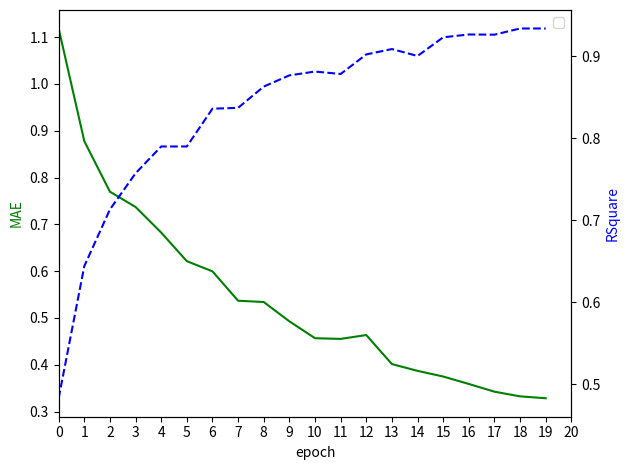

Python code for this plot:
#!/usr/bin/env python3
# -*- coding: utf-8 -*-
# Author : Enki
# Time : 2023/2/26 12:50
import matplotlib.pyplot as plt
import numpy as np

from matplotlib.pyplot import MultipleLocator

x = np.arange(0, 20)
MAE = [1.1184075207248336, 0.8777815407914447, 0.7697804979280386,
       0.7371032064139422, 0.6824284594072522, 0.621389844190732,
       0.5996077582599292,
       0.5368739635016063,
       0.5341004310592264,
       0.4928595523030244,
       0.4567910855488066,
       0.4553194184512649,
       0.4635853547257805,
       0.40151853467846,
       0.3870551941206055,
       0.37495986889923864,
       0.35904193115237276,
       0.34257255163173056,
       0.33257255163173056,
       0.32857255163173056,
       ]
R = [0.4831509423728769, 0.644154533823366, 0.7132658918462191, 0.7573668808688195,
     0.7900616768235645, 0.7900616768235645,
     0.8361161011170428,
     0.8371436515544015,
     0.8630743898314852,
     0.8767365549578592,
     0.8813964058147251,
     0.8784171220063414,
     0.9022752193191588,
     0.9088241025968767,
     0.9003659447887667,
     0.9231398470073234,
     0.9265937936206444,
     0.9263523775837429,
     0.9338928247817252,
     0.9338928248]
plt.xticks()
x_major_locator = MultipleLocator(1)
fig, ax1 = plt.subplots()
ax1.xaxis.set_major_locator(x_major_locator)
ax2 = ax1.twinx()  # 做镜像处理

ax1.plot(x, MAE, 'g-')
ax2.plot(x, R, 'b--')
plt.xlim(0, 20)
ax1.set_xlabel('epoch')  # 设置x轴标题
ax1.set_ylabel('MAE', color='g')  # 设置Y1轴标题
ax2.set_ylabel('RSquare', color='b')  # 设置Y2轴标题
plt.tight_layout()  # 去掉图形两边空白
plt.legend()
plt.show()

loss = [0.14240317799808097, 0.10296545183423333, 0.07836582959526826, 0.06538616729570954, 0.056934916273146334,
        0.049731315796004996, 0.04341644353513137, 0.0389251607331885, 0.03389302536784044, 0.031047751721842466,
        0.027403556991229136, 0.024873149802527094, 0.02364817449667268, 0.022217868639258637, 0.019843044961045584,
        0.018991897447883183, 0.018077649253108667, 0.017190905150243713, 0.016492480672693214, 0.015709484408799105,
        0.014984314322187848, 0.01446442991038539, 0.0138832233363813, 0.014067739684510949, 0.01250402025784906,
       ]
